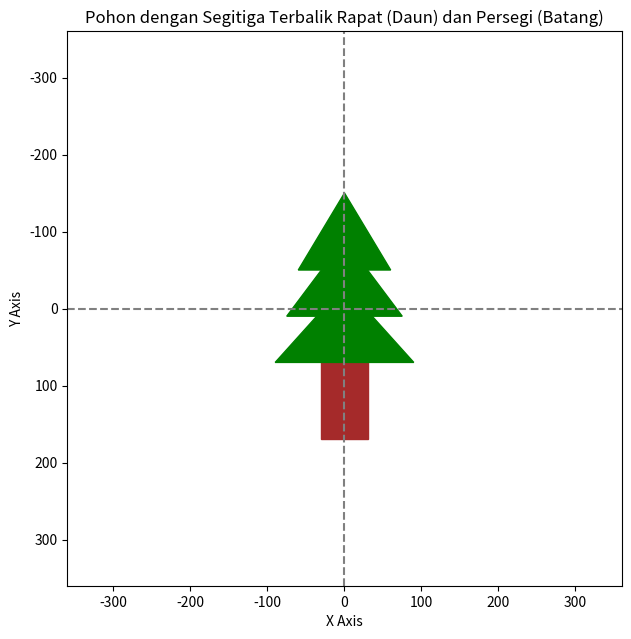

The script that saved this image:
import numpy as np
import matplotlib.pyplot as plt

# Fungsi untuk menggambar segitiga (daun) terbalik
def draw_inverted_triangle(center_x, center_y, width, height, color='green'):
    half_width = width / 2
    x_coords = [center_x, center_x - half_width, center_x + half_width, center_x]  # X koordinat
    y_coords = [center_y, center_y + height, center_y + height, center_y]  # Y koordinat dibalik
    plt.fill(x_coords, y_coords, color=color)

# Fungsi untuk menggambar persegi (batang)
def draw_rectangle(bottom_left_x, bottom_left_y, width, height, color='brown'):
    x_coords = [bottom_left_x, bottom_left_x + width, bottom_left_x + width, bottom_left_x, bottom_left_x]
    y_coords = [bottom_left_y, bottom_left_y, bottom_left_y + height, bottom_left_y + height, bottom_left_y]
    plt.fill(x_coords, y_coords, color=color)

# Ukuran kanvas
plt.figure(figsize=(7.2, 7.2))  # Sesuai kanvas 720x720

# Koordinat untuk batang (persegi) dan daun (segitiga terbalik)
# Batang pohon
draw_rectangle(-30, 50, 60, 120, color='brown')  # Persegi batang di tengah bawah

# Daun pohon (Segitiga terbalik bertumpuk dengan jarak lebih rapat)
draw_inverted_triangle(0, -30, 180, 100, color='green')  # Segitiga daun pertama
draw_inverted_triangle(0, -90, 150, 100, color='green')  # Segitiga daun kedua (lebih rapat)
draw_inverted_triangle(0, -150, 120, 100, color='green')  # Segitiga daun ketiga (lebih rapat)

# Tambahkan detail kanvas
plt.xlim(-360, 360)  # Batas sumbu X
plt.ylim(360, -360)  # Batas sumbu Y (dibalik agar sesuai koordinat)
plt.gca().set_aspect('equal', adjustable='box')  # Proporsi grid sama
plt.title("Pohon dengan Segitiga Terbalik Rapat (Daun) dan Persegi (Batang)")
plt.xlabel("X Axis")
plt.ylabel("Y Axis")

# Garis sumbu untuk referensi
plt.axhline(0, color='gray', linestyle='--')  # Garis horizontal
plt.axvline(0, color='gray', linestyle='--')  # Garis vertikal

# Tampilkan plot
plt.show()
